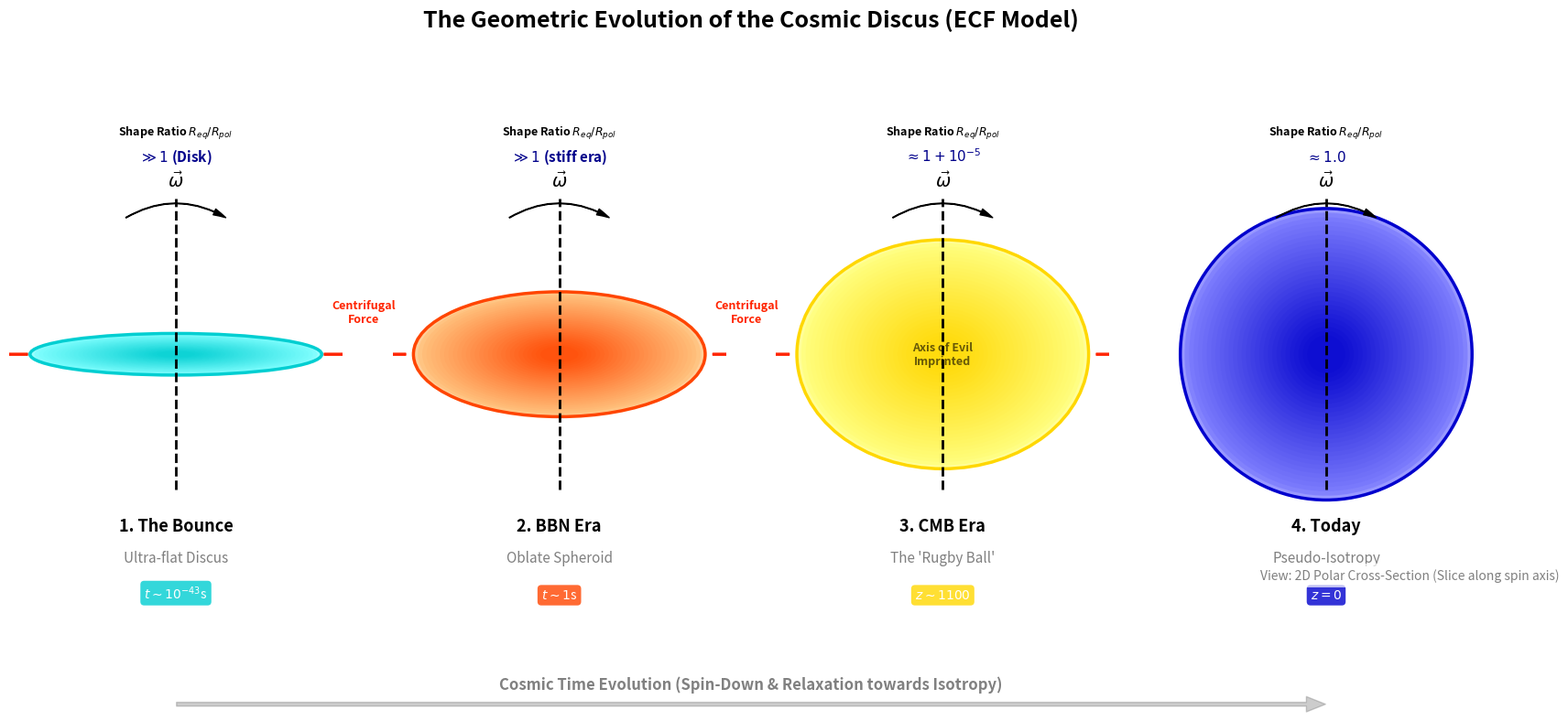

This figure's Python source:

"""
=============================================================================
NOTE: This script generates ILLUSTRATIVE schematic figures for visualization.
The shapes and ratios shown are qualitative representations of ECF predictions,
not fits to observational data. See Foundation II §bounce for the physical basis.
=============================================================================
Project:       Foundation II: The Chiral Universe
Script:        plot_cosmic_evolution_final.py
Author:        Pascal Fichant
Date:          February 2026 (v1.3 - Added Radius Ratio Calculation)
Description:   Visualizes the geometric evolution of the Universe.
               Uses 2D Polar Cross-sections with pseudo-3D styling.
Output:        Fig5_Cosmic_Evolution_Final.png
=============================================================================
"""

import matplotlib.pyplot as plt
import matplotlib.patches as patches
import matplotlib.colors as mcolors
import numpy as np

OUTPUT_FILE = "Fig5_Cosmic_Evolution_Final.png"

def draw_pseudo_3d_ellipsoid(ax, width, height, main_color):
    """Draws an ellipse with a gradient fill to fake a 3D volume."""
    base_rgb = mcolors.to_rgb(main_color)
    center_rgb = tuple([min(1.0, c + 0.5) for c in base_rgb])
    cmap = mcolors.LinearSegmentedColormap.from_list("glow", [center_rgb, base_rgb])

    # Draw concentric ellipses
    n_layers = 30
    for i in range(n_layers):
        scale = 1.0 - (i / n_layers) * 0.9 
        color_val = cmap(i / n_layers)
        alpha_val = 0.8 - (i / n_layers) * 0.6
        el = patches.Ellipse((0, 0), width * scale, height * scale, 
                             fc=color_val, ec='none', alpha=alpha_val)
        ax.add_patch(el)

    # Outer edge
    edge = patches.Ellipse((0, 0), width, height, 
                           fc='none', ec=main_color, linewidth=2.5, alpha=1.0)
    ax.add_patch(edge)


def draw_era(ax, title, subtitle, flattening_visual, main_color, time_label, ratio_label, centrifugal_strength):
    ax.set_xlim(-1.6, 1.6)
    ax.set_ylim(-1.6, 2.4) # Increased top limit for labels
    ax.set_aspect('equal')
    ax.axis('off')
    
    # 1. The Cosmic Shape (Pseudo-3D)
    draw_pseudo_3d_ellipsoid(ax, 2.8, flattening_visual, main_color)
    
    # 2. Spin Axis
    ax.plot([0, 0], [-1.3, 1.5], color='black', lw=2, linestyle='--', zorder=10)
    ax.text(0, 1.6, r"$\vec{\omega}$", ha='center', fontsize=14, fontweight='bold', zorder=10)
    
    # 3. Rotation Arrow
    style = "Simple, tail_width=0.5, head_width=5, head_length=10"
    kw = dict(arrowstyle=style, color="black", zorder=10)
    rot_arrow = patches.FancyArrowPatch((-0.5, 1.3), (0.5, 1.3), connectionstyle="arc3,rad=-0.3", **kw)
    ax.add_patch(rot_arrow)
    
    # 4. Centrifugal Force
    if centrifugal_strength > 0:
        arrow_len = 0.3 + (centrifugal_strength * 0.15)
        f_style = "Simple, tail_width=1.5, head_width=6, head_length=8"
        f_kw = dict(arrowstyle=f_style, color="#FF2400", zorder=5) 
        
        start_x = 1.45 if flattening_visual > 1.0 else 1.4
        ar_r = patches.FancyArrowPatch((start_x, 0), (start_x + arrow_len, 0), **f_kw)
        ax.add_patch(ar_r)
        ar_l = patches.FancyArrowPatch((-start_x, 0), (-start_x - arrow_len, 0), **f_kw)
        ax.add_patch(ar_l)
        
        if centrifugal_strength >= 3:
            ax.text(1.8, 0.3, "Centrifugal\nForce", fontsize=9, color='#FF2400', ha='center', fontweight='bold')

    # 5. LABELS & LEGENDS
    # Title Era
    ax.text(0, -1.7, title, ha='center', fontsize=13, fontweight='bold')
    
    # Subtitle Description
    ax.text(0, -2.0, subtitle, ha='center', fontsize=11, color='gray')
    
    # Time Box
    ax.text(0, -2.35, time_label, ha='center', fontsize=10, color='white', 
            bbox=dict(facecolor=main_color, alpha=0.8, edgecolor='none', boxstyle='round,pad=0.3'))
            
    # --- NEW: RATIO CALCULATION LEGEND ---
    # Display the Shape Ratio Req/Rpol
    ax.text(0, 2.1, r"Shape Ratio $R_{eq}/R_{pol}$", ha='center', fontsize=9, color='black', fontweight='bold')
    ax.text(0, 1.85, ratio_label, ha='center', fontsize=11, color='darkblue', fontweight='bold')


def main():
    fig, axes = plt.subplots(1, 4, figsize=(18, 8)) # Increased height slightly
    
    fig.suptitle("The Geometric Evolution of the Cosmic Discus (ECF Model)", fontsize=18, fontweight='bold', y=0.98)
    fig.text(0.99, 0.20, "View: 2D Polar Cross-Section (Slice along spin axis)", 
             ha='right', fontsize=10, color='gray', style='italic', bbox=dict(facecolor='white', alpha=0.7, edgecolor='none'))

    # 1. PLANCK BOUNCE
    draw_era(axes[0], "1. The Bounce", "Ultra-flat Discus", 
             flattening_visual=0.4, main_color='#00CED1',
             time_label=r"$t \sim 10^{-43}$s", 
             ratio_label=r"$\gg 1$ (Disk)", # Ratio Legend
             centrifugal_strength=5)

    # 2. BBN
    draw_era(axes[1], "2. BBN Era", "Oblate Spheroid", 
             flattening_visual=1.2, main_color='#FF4500',
             time_label=r"$t \sim 1$s", 
             ratio_label=r"$\gg 1$ (stiff era)", # Ratio Legend [illustrative]
             centrifugal_strength=3)

    # 3. CMB
    draw_era(axes[2], "3. CMB Era", "The 'Rugby Ball'", 
             flattening_visual=2.2, main_color='#FFD700',
             time_label=r"$z \sim 1100$", 
             ratio_label=r"$\approx 1 + 10^{-5}$", # Ratio Legend (Epsilon)
             centrifugal_strength=1)
    
    axes[2].text(0, 0, "Axis of Evil\nImprinted", ha='center', va='center', fontsize=9, fontweight='bold', color='black', alpha=0.6)

    # 4. TODAY
    draw_era(axes[3], "4. Today", "Pseudo-Isotropy", 
             flattening_visual=2.8, main_color='#0000CD',
             time_label=r"$z = 0$", 
             ratio_label=r"$\approx 1.0$", # Ratio Legend
             centrifugal_strength=0)

    # Timeline Arrow
    arrow = patches.FancyArrowPatch((0.15, 0.03), (0.85, 0.03), 
                                    arrowstyle='Simple, tail_width=3, head_width=12, head_length=15', 
                                    color='gray', alpha=0.4, transform=fig.transFigure, zorder=0)
    fig.patches.append(arrow)
    fig.text(0.5, 0.05, "Cosmic Time Evolution (Spin-Down & Relaxation towards Isotropy)", 
             ha='center', fontsize=12, fontweight='bold', color='gray')

    plt.subplots_adjust(top=0.85, bottom=0.28, wspace=0.15, left=0.05, right=0.95)
    
    plt.savefig(OUTPUT_FILE, dpi=300)
    print(f"Figure saved to {OUTPUT_FILE}")

if __name__ == "__main__":
    main()
    
